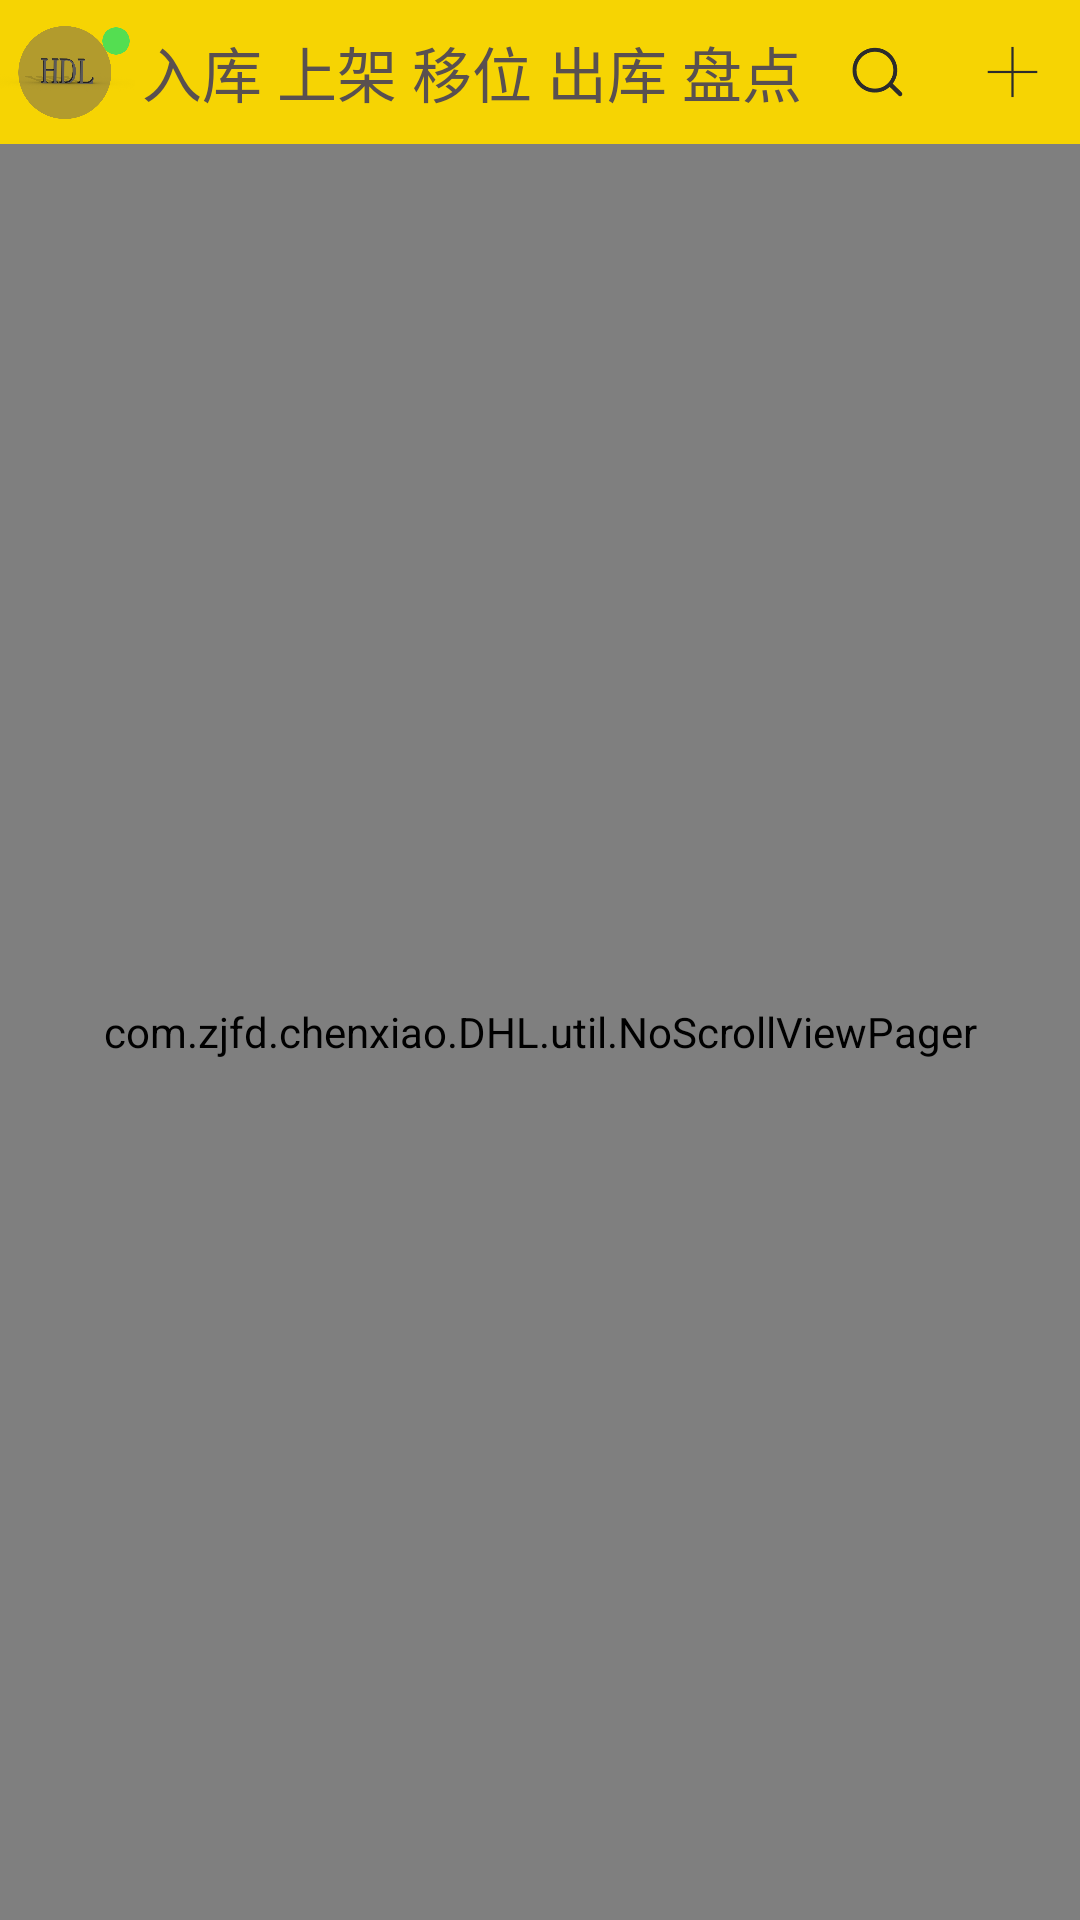

Reconstruct the res/layout file that produces this screen, plus the resources it refers to.
<!-- AndroidManifest.xml: application theme AppTheme -->
<!-- res/layout/activity_home.xml -->
<?xml version="1.0" encoding="utf-8"?>
<LinearLayout xmlns:android="http://schemas.android.com/apk/res/android"
    android:layout_width="match_parent"
    android:layout_height="match_parent"
    android:orientation="vertical">

    <LinearLayout
        android:layout_width="match_parent"
        android:layout_height="48dp"
        android:orientation="horizontal"
        android:background="#F6D403">

        <ImageView
            android:id="@+id/iv_head"
            android:layout_width="match_parent"
            android:layout_height="match_parent"
            android:layout_weight="1"
            android:src="@drawable/head_lv"/>

        <TextView
            android:id="@+id/tv_ruku"
            android:layout_width="match_parent"
            android:layout_height="match_parent"
            android:layout_weight="1"
            android:gravity="center"
            android:textColor="@color/gray"
            android:text="入库"
            android:textSize="20sp" />

        <TextView
            android:id="@+id/tv_shangjia"
            android:layout_width="match_parent"
            android:layout_height="match_parent"
            android:layout_weight="1"
            android:gravity="center"
            android:textColor="@color/gray"
            android:text="上架"
            android:textSize="20sp" />

        <TextView
            android:id="@+id/tv_yiwei"
            android:layout_width="match_parent"
            android:layout_height="match_parent"
            android:layout_weight="1"
            android:gravity="center"
            android:textColor="@color/gray"
            android:text="移位"
            android:textSize="20sp" />

        <TextView
            android:id="@+id/tv_chuku"
            android:layout_width="match_parent"
            android:layout_height="match_parent"
            android:layout_weight="1"
            android:gravity="center"
            android:textColor="@color/gray"
            android:text="出库"
            android:textSize="20sp" />

        <TextView
            android:id="@+id/tv_pandian"
            android:layout_width="match_parent"
            android:layout_height="match_parent"
            android:layout_weight="1"
            android:gravity="center"
            android:textColor="@color/gray"
            android:text="盘点"
            android:textSize="20sp" />

        <ImageView
            android:id="@+id/iv_search"
            android:layout_width="match_parent"
            android:layout_height="match_parent"
            android:layout_weight="1"
            android:padding="13dp"
            android:src="@drawable/search" />

        <ImageView
            android:id="@+id/iv_setting"
            android:layout_width="match_parent"
            android:layout_height="match_parent"
            android:layout_weight="1"
            android:padding="13dp"
            android:src="@drawable/setting" />

    </LinearLayout>

    <com.zjfd.chenxiao.DHL.util.NoScrollViewPager
        android:id="@+id/pager"
        android:layout_width="match_parent"
        android:layout_height="match_parent"
        android:layout_above="@+id/linearLayout"/>

</LinearLayout>
<!-- resources referenced by this layout -->
<resources>
  <color name="gray">#595050</color>
  <!-- drawable head_lv: png bitmap (drawable, 57963 bytes) -->
  <!-- drawable search: png bitmap (drawable, 3002 bytes) -->
  <!-- drawable setting: png bitmap (drawable, 795 bytes) -->
  <style name="AppTheme" parent="Theme.AppCompat.Light.NoActionBar">
          
          <item name="colorPrimary">@color/colorPrimary</item>
          <item name="colorPrimaryDark">@color/colorPrimaryDark</item>
          <item name="colorAccent">@color/colorAccent</item>
          <item name="android:windowNoTitle">true</item>
          <item name="android:windowActionBar">false</item>
          <item name="android:windowIsTranslucent">true</item>
          <item name="android:windowContentOverlay">@null</item>
          <item name="android:windowBackground">@color/window_background</item>
      </style>
  <color name="colorPrimary">#f46444</color>
  <color name="colorPrimaryDark">#f57257</color>
  <color name="colorAccent">#FF4081</color>
  <color name="window_background">#F0F0F0</color>
</resources>
